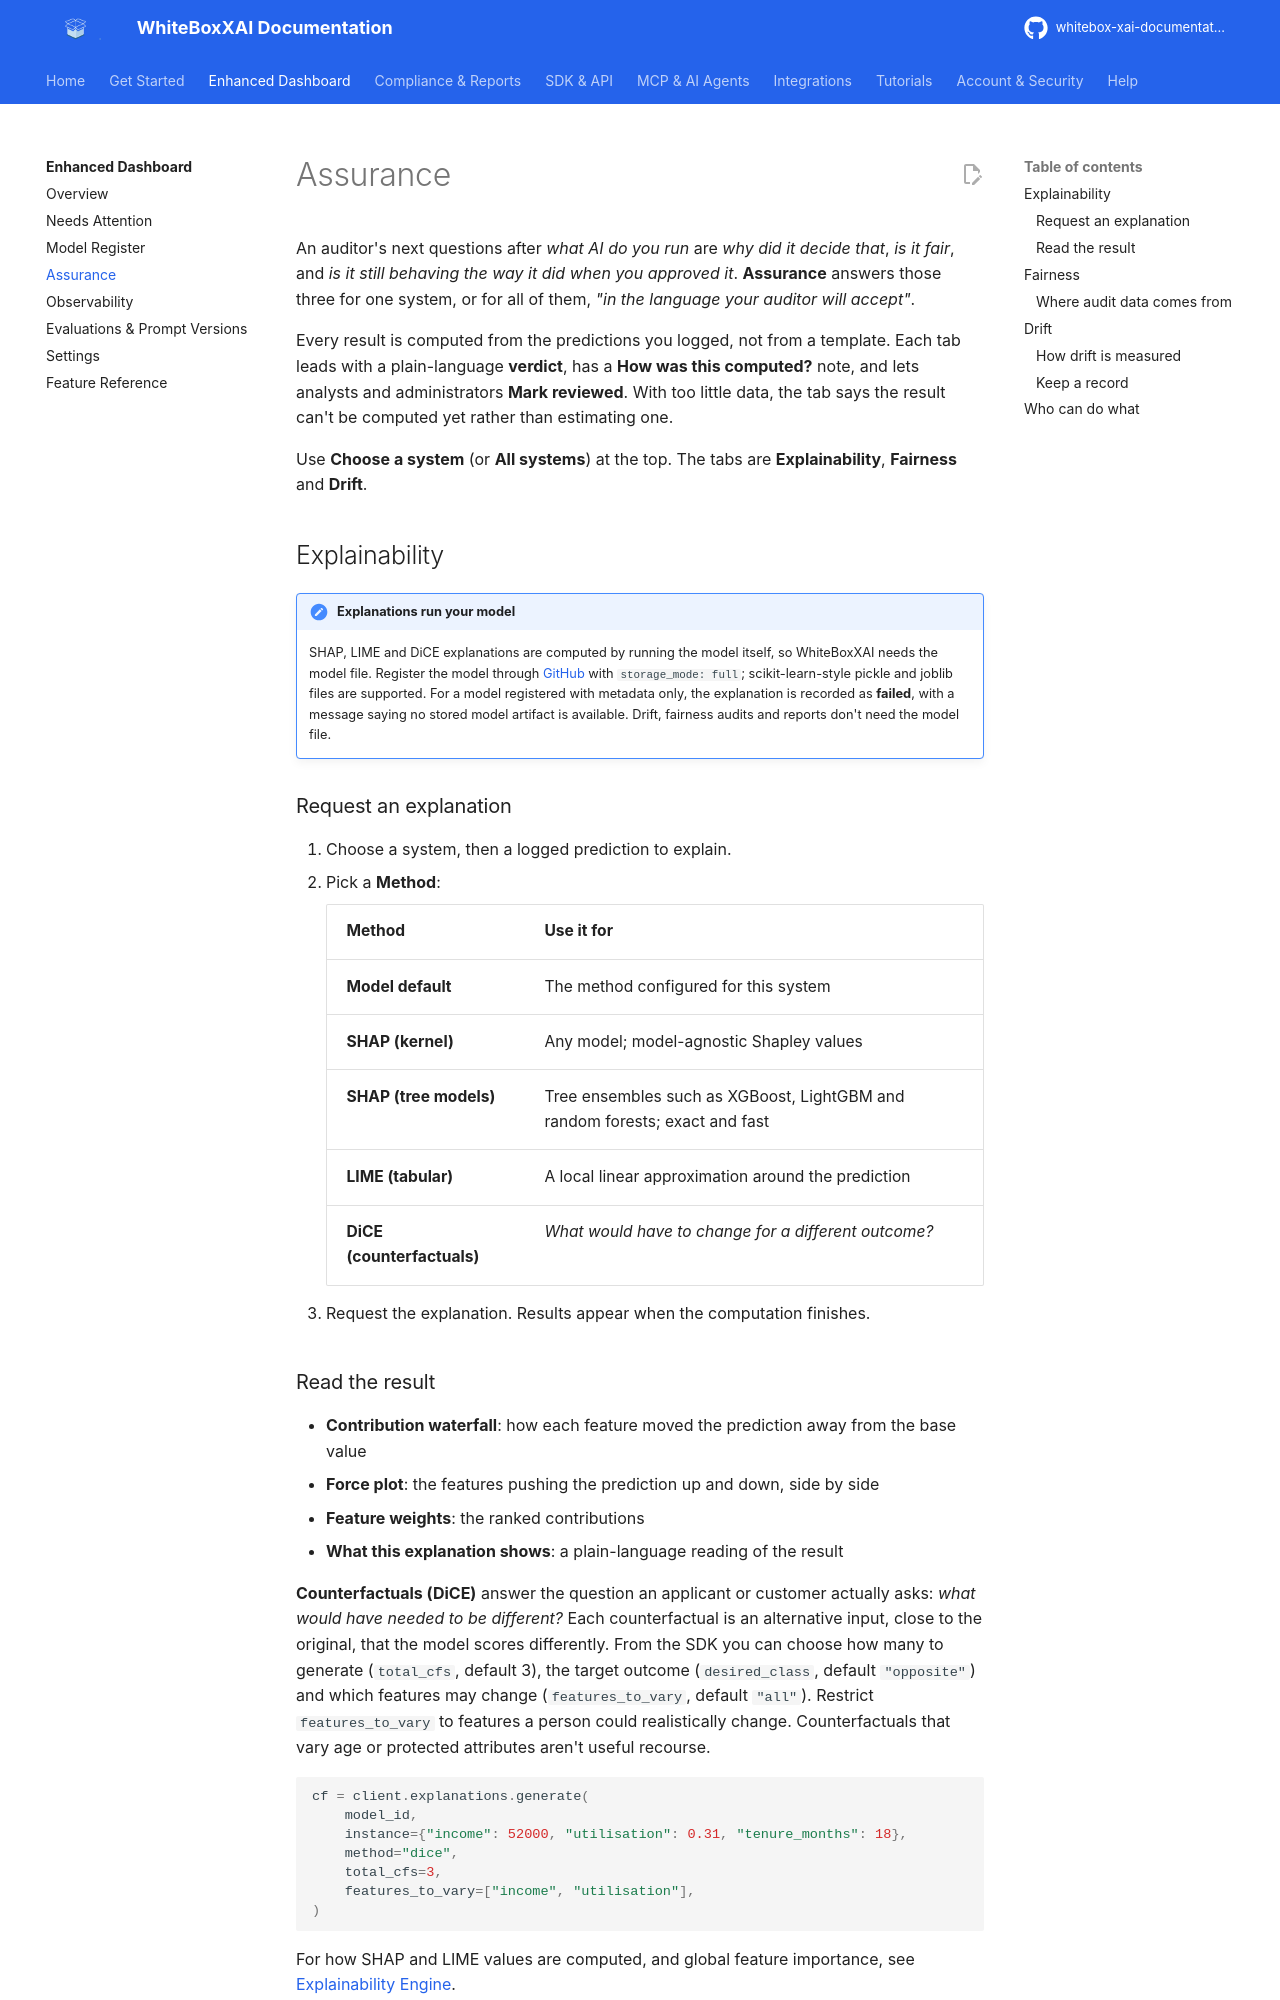

repository: AgentaFlow/whitebox-xai-documentation · page: user-guide/assurance/index.html · generator: mkdocs

---
description: WhiteBoxXAI Assurance — explainability (SHAP, LIME and DiCE counterfactuals), fairness audits and drift detection for a system, each computed from logged data and shown with a plain-language verdict.
---

# Assurance

An auditor's next questions after *what AI do you run* are *why did it decide that*, *is it fair*, and
*is it still behaving the way it did when you approved it*. **Assurance** answers those three for
one system, or for all of them, *"in the language your auditor will accept"*.

Every result is computed from the predictions you logged, not from a template. Each tab leads with
a plain-language **verdict**, has a **How was this computed?** note, and lets analysts and
administrators **Mark reviewed**. With too little data, the tab says the result can't be computed
yet rather than estimating one.

Use **Choose a system** (or **All systems**) at the top. The tabs are **Explainability**,
**Fairness** and **Drift**.

## Explainability

!!! note "Explanations run your model"
    SHAP, LIME and DiCE explanations are computed by running the model itself, so WhiteBoxXAI needs
    the model file. Register the model through [GitHub](../integrations/github.md#configuration-file)
    with `storage_mode: full`; scikit-learn-style pickle and joblib files are supported. For a model
    registered with metadata only, the explanation is recorded as **failed**, with a message saying no
    stored model artifact is available. Drift, fairness audits and reports don't need the model file.

### Request an explanation

1. Choose a system, then a logged prediction to explain.
2. Pick a **Method**:

    | Method | Use it for |
    | --- | --- |
    | **Model default** | The method configured for this system |
    | **SHAP (kernel)** | Any model; model-agnostic Shapley values |
    | **SHAP (tree models)** | Tree ensembles such as XGBoost, LightGBM and random forests; exact and fast |
    | **LIME (tabular)** | A local linear approximation around the prediction |
    | **DiCE (counterfactuals)** | *What would have to change for a different outcome?* |

3. Request the explanation. Results appear when the computation finishes.
